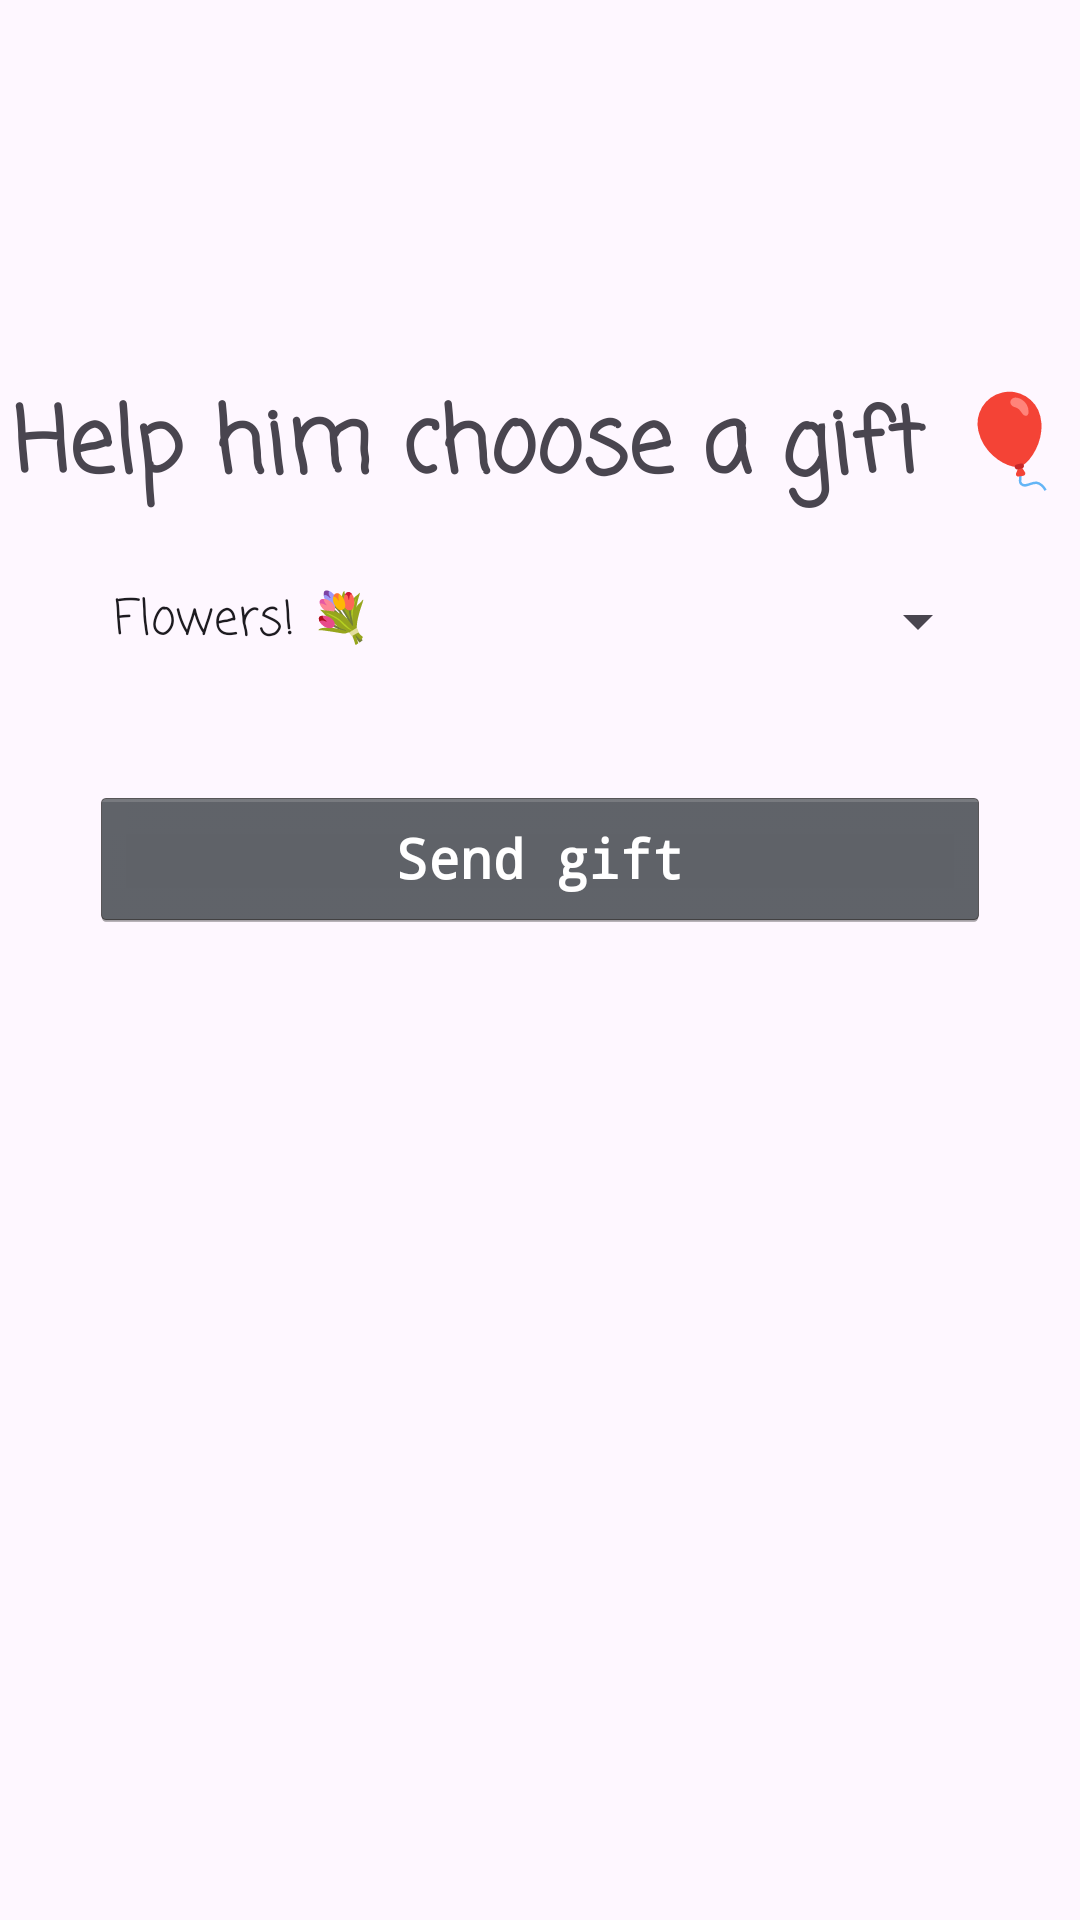

Layout XML and referenced resources for this Android screen:
<!-- AndroidManifest.xml: application theme Theme.Unit4AndroidActivity -->
<!-- res/layout/activity_him.xml -->
<?xml version="1.0" encoding="utf-8"?>
<RelativeLayout xmlns:android="http://schemas.android.com/apk/res/android"
    xmlns:app="http://schemas.android.com/apk/res-auto"
    xmlns:tools="http://schemas.android.com/tools"
    android:id="@+id/main"
    android:layout_width="match_parent"
    android:layout_height="match_parent"
    tools:context=".HimActivity">

    <TextView
        android:id="@+id/birthdayTitle"
        android:layout_width="wrap_content"
        android:layout_height="wrap_content"
        android:layout_marginBottom="60dp"
        android:layout_above="@id/giftSendBtn"
        android:layout_centerHorizontal="true"
        android:text="Help him choose a gift 🎈"
        android:textSize="30sp"
        android:textStyle="bold"/>

    <Spinner
        android:id="@+id/giftsSpinner"
        android:layout_width="match_parent"
        android:layout_height="50sp"
        android:layout_above="@id/giftSendBtn"
        android:layout_centerHorizontal="true"
        android:layout_marginHorizontal="30dp"
        android:entries="@array/gifts" />

    <Button
        android:id="@+id/giftSendBtn"
        android:layout_width="match_parent"
        android:layout_height="wrap_content"
        android:layout_above="@id/husbandImage"
        android:layout_centerHorizontal="true"
        android:layout_margin="30dp"
        android:text="Send gift"
        android:textColor="@android:color/white"
        android:textStyle="bold" />

    <ImageView
        android:id="@+id/husbandImage"
        android:layout_width="wrap_content"
        android:layout_height="300sp"
        android:layout_alignParentBottom="true"
        android:src="@drawable/him" />

</RelativeLayout>
<!-- resources referenced by this layout -->
<resources>
  <string-array name="gifts">
          <item>Flowers! 💐</item>
          <item>Chocolate! 🍫</item>
          <item>Book! 📕</item>
          <item>Purse! 👛</item>
          <item>Ring! 💍</item>
          <item>Boxing Gloves! 🥊</item>
      </string-array>
  <style name="Theme.Unit4AndroidActivity" parent="Base.Theme.Unit4AndroidActivity" />
  <style name="Base.Theme.Unit4AndroidActivity" parent="Theme.Material3.DayNight.NoActionBar">
          
          
          <item name="android:textViewStyle">@style/RobotoTextViewStyle</item>
          <item name="android:buttonStyle">@style/RobotoButtonStyle</item>
      </style>
  <style name="RobotoTextViewStyle" parent="android:Widget.TextView">
          <item name="android:fontFamily">casual</item>
      </style>
  <style name="RobotoButtonStyle" parent="android:Widget.Holo.Button">
          <item name="android:fontFamily">monospace</item>
      </style>
</resources>
